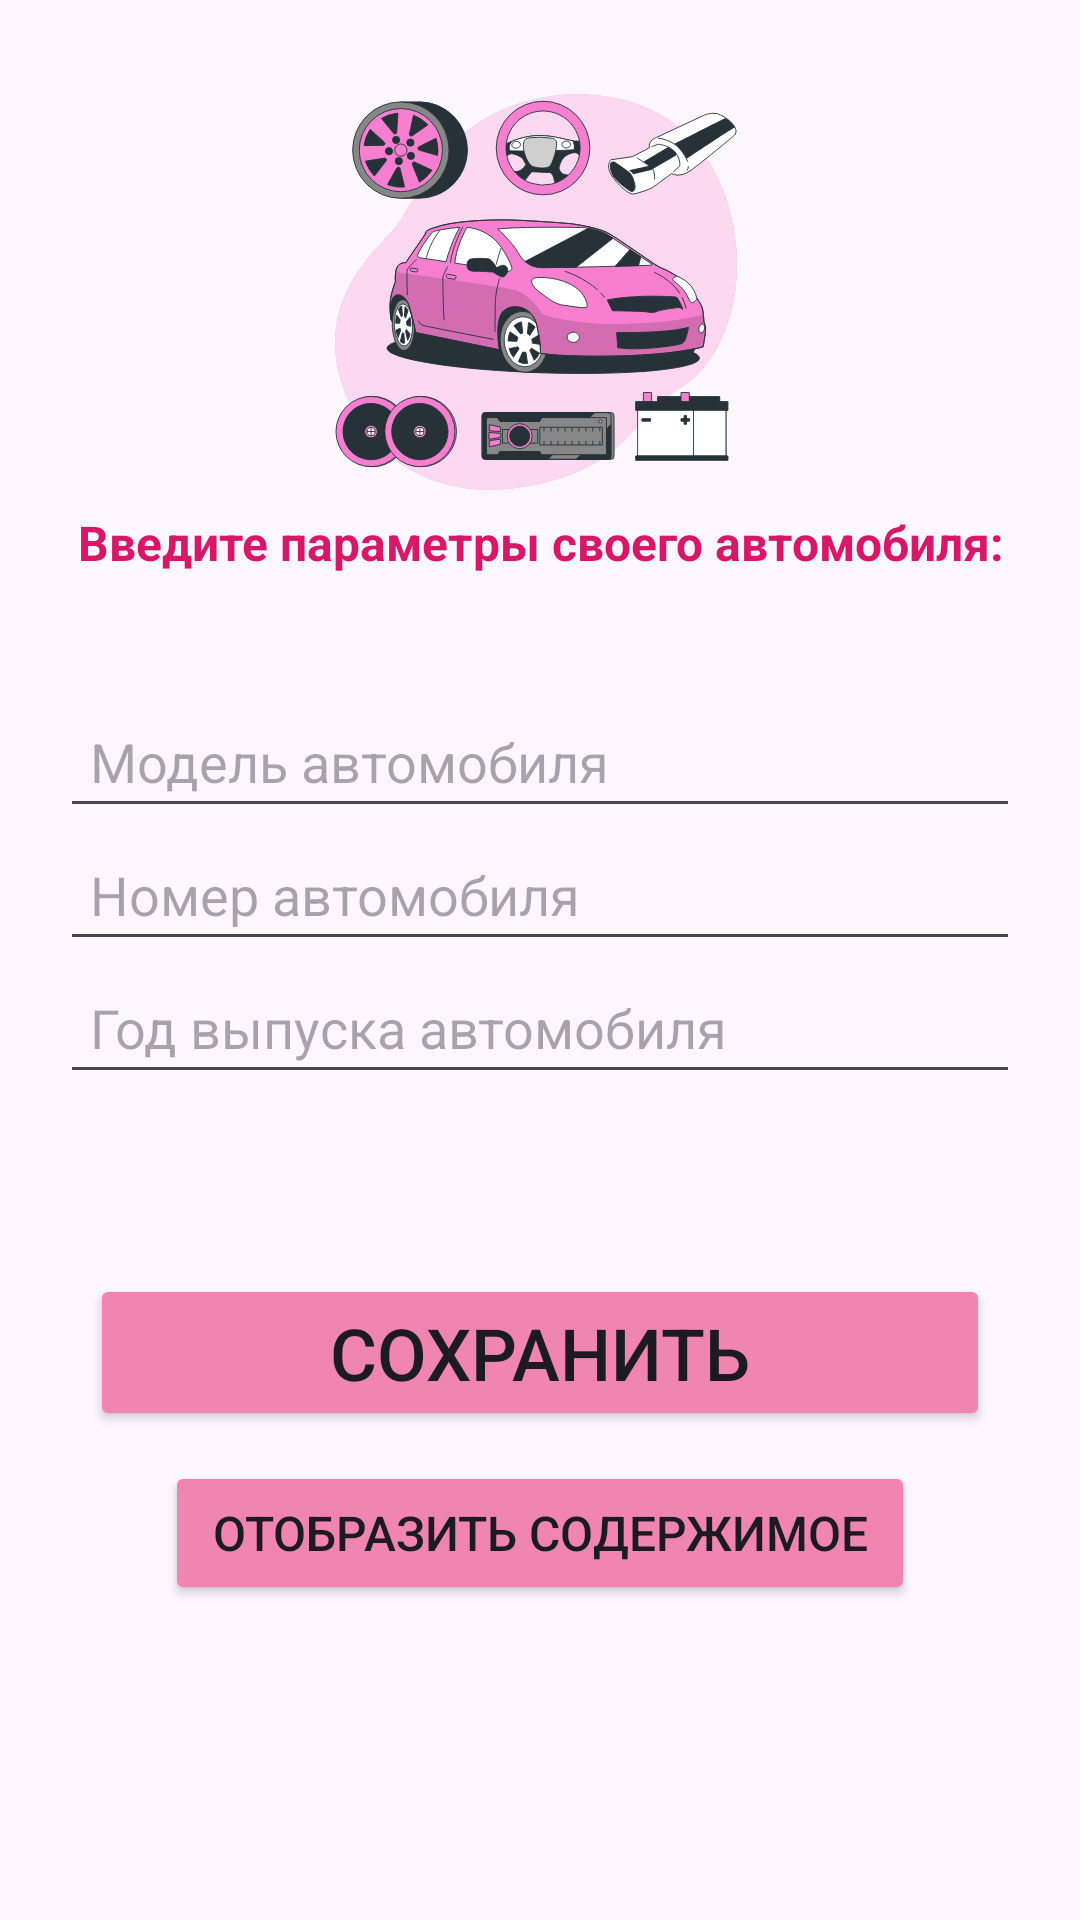

Layout XML and referenced resources for this Android screen:
<!-- AndroidManifest.xml: application theme Theme.Homework_2_10 -->
<!-- res/layout/activity_application.xml -->
<?xml version="1.0" encoding="utf-8"?>
<LinearLayout xmlns:android="http://schemas.android.com/apk/res/android"
    xmlns:app="http://schemas.android.com/apk/res-auto"
    xmlns:tools="http://schemas.android.com/tools"
    android:id="@+id/main"
    android:layout_width="match_parent"
    android:layout_height="match_parent"
    tools:context=".MainActivity"
    android:orientation="vertical"
    android:padding="20dp">
    <ImageView
        android:layout_width="150dp"
        android:layout_height="150dp"
        android:background="@drawable/car_accesories_bro"
        android:layout_gravity="center"/>

    <TextView
        android:layout_width="wrap_content"
        android:layout_height="wrap_content"
        android:layout_gravity="center"
        android:text="@string/text_parameters"
        android:textAlignment="center"
        android:textColor="@color/pink"
        android:textSize="16sp"
        android:textStyle="bold"/>
    <EditText
        android:id="@+id/editTextBrand"
        android:layout_width="match_parent"
        android:layout_height="wrap_content"
        android:layout_marginTop="40dp"
        android:padding="10dp"
        android:hint="Модель автомобиля"/>
    <EditText
        android:id="@+id/editTextNumber"
        android:layout_width="match_parent"
        android:layout_height="wrap_content"
        android:padding="10dp"
        android:hint="Номер автомобиля"
        />
    <EditText
        android:id="@+id/editTextYear"
        android:layout_width="match_parent"
        android:layout_height="wrap_content"
        android:inputType="number"
        android:padding="10dp"
        android:hint="Год выпуска автомобиля"/>
    <Button
        android:id="@+id/buttonSave"
        android:layout_width="300dp"
        android:layout_height="wrap_content"
        android:text="@string/save"
        android:textSize="24sp"
        android:layout_marginTop="60dp"
        android:layout_gravity="center"
        android:backgroundTint="@color/pink_100"/>
    <Button
        android:id="@+id/buttonContinue"
        android:layout_width="250dp"
        android:layout_height="wrap_content"
        android:text="Отобразить содержимое"
        android:textSize="16sp"
        android:layout_marginTop="10dp"
        android:layout_gravity="center"
        android:backgroundTint="@color/pink_100"/>



</LinearLayout>
<!-- resources referenced by this layout -->
<resources>
  <color name="pink">#D71868</color>
  <color name="pink_100">#f185b2</color>
  <!-- drawable car_accesories_bro: vector/xml drawable (drawable, 35375 chars, omitted) -->
  <string name="save">Сохранить</string>
  <string name="text_parameters">Введите параметры своего автомобиля:</string>
  <style name="Theme.Homework_2_10" parent="Base.Theme.Homework_2_10" />
  <style name="Base.Theme.Homework_2_10" parent="Theme.Material3.DayNight.NoActionBar">
          
          
      </style>
</resources>
